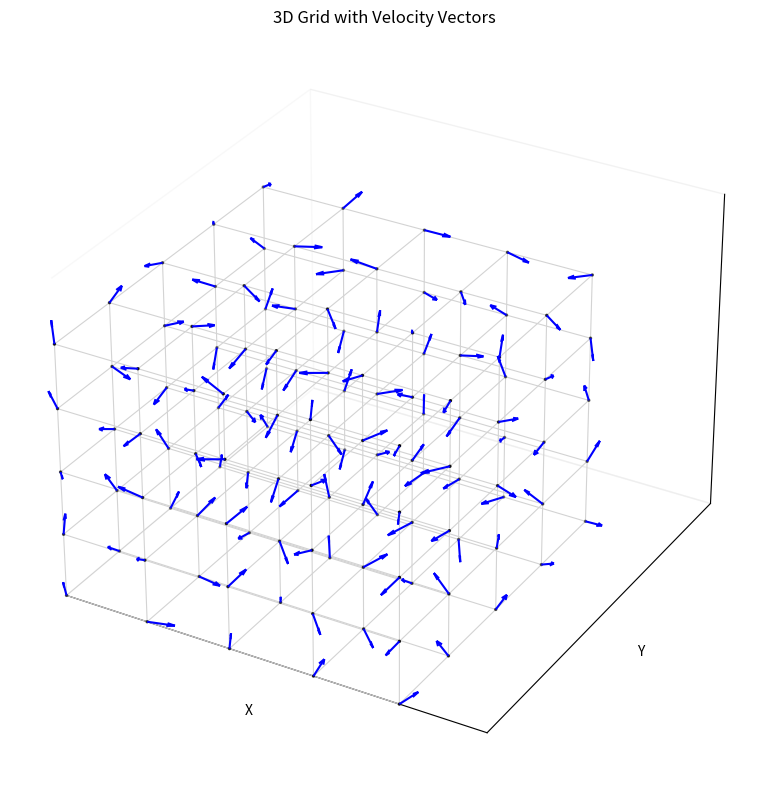

Python code for this plot:
import numpy as np
import matplotlib.pyplot as plt
from mpl_toolkits.mplot3d import Axes3D
import os
# create a log directory by date
from datetime import datetime
today = datetime.today().strftime('%Y%m%d')
log_dir = f"logs/{today}"
os.makedirs(log_dir, exist_ok=True)

# Create 5x5x5 velocity field
velocity_field = np.random.randn(5, 5, 5, 3)


def draw_grid_v(velocity_field, log_dir, figname="velocity_field.png"):
    """
    Draws a 3D grid with velocity vectors.
    Args:
        velocity_field (np.ndarray): A 4D array representing the velocity field.
    """
    # Check if the velocity field has the correct shape
    if velocity_field.ndim != 4 or velocity_field.shape[3] != 3:
        raise ValueError("Velocity field must be a 4D array with shape (x, y, z, 3).")

    # Generate grid
    size = velocity_field.shape[0]
    x = np.arange(size)
    y = np.arange(size)
    z = np.arange(size)
    grid_x, grid_y, grid_z = np.meshgrid(x, y, z, indexing='ij')

    # Extract velocity components
    U = velocity_field[:, :, :, 0]
    V = velocity_field[:, :, :, 1]
    W = velocity_field[:, :, :, 2]

    # Flatten for plotting
    X = grid_x.flatten()
    Y = grid_y.flatten()
    Z = grid_z.flatten()
    U = U.flatten()
    V = V.flatten()
    W = W.flatten()

    # Start figure
    fig = plt.figure(figsize=(10, 8))
    ax = fig.add_subplot(111, projection='3d')

    # Plot velocity vectors
    ax.quiver(X, Y, Z, U, V, W, length=0.3, normalize=True, color='blue')
    # Plot grid nodes
    ax.scatter(X, Y, Z, color='black', s=2)

    # Plot grid edges (wireframe cube for each cell)
    for i in range(size):
        for j in range(size):
            for k in range(size):
                if i < size - 1:
                    ax.plot([i, i+1], [j, j], [k, k], color='lightgray', linewidth=0.8)
                if j < size - 1:
                    ax.plot([i, i], [j, j+1], [k, k], color='lightgray', linewidth=0.8)
                if k < size - 1:
                    ax.plot([i, i], [j, j], [k, k+1], color='lightgray', linewidth=0.8)

    ax.set_xlabel('X')
    ax.set_ylabel('Y')
    ax.set_zlabel('Z')
    ax.set_title('3D Grid with Velocity Vectors')
    ax.set_xlim([0, size])
    ax.set_ylim([0, size])
    ax.set_zlim([0, size])

    # Remove background grid panes and ticks
    ax.xaxis.pane.fill = False
    ax.yaxis.pane.fill = False
    ax.zaxis.pane.fill = False

    ax.grid(False)  # Remove major gridlines
    ax.set_xticks([])  # Optionally remove ticks
    ax.set_yticks([])
    ax.set_zticks([])

    plt.tight_layout()
    plt.savefig(f"{log_dir}/{figname}")
    plt.close()

if __name__ == "__main__":
    # Example usage
    draw_grid_v(velocity_field, log_dir)
    print(f"Velocity field visualized and saved to {log_dir}/velocity_field.png")
